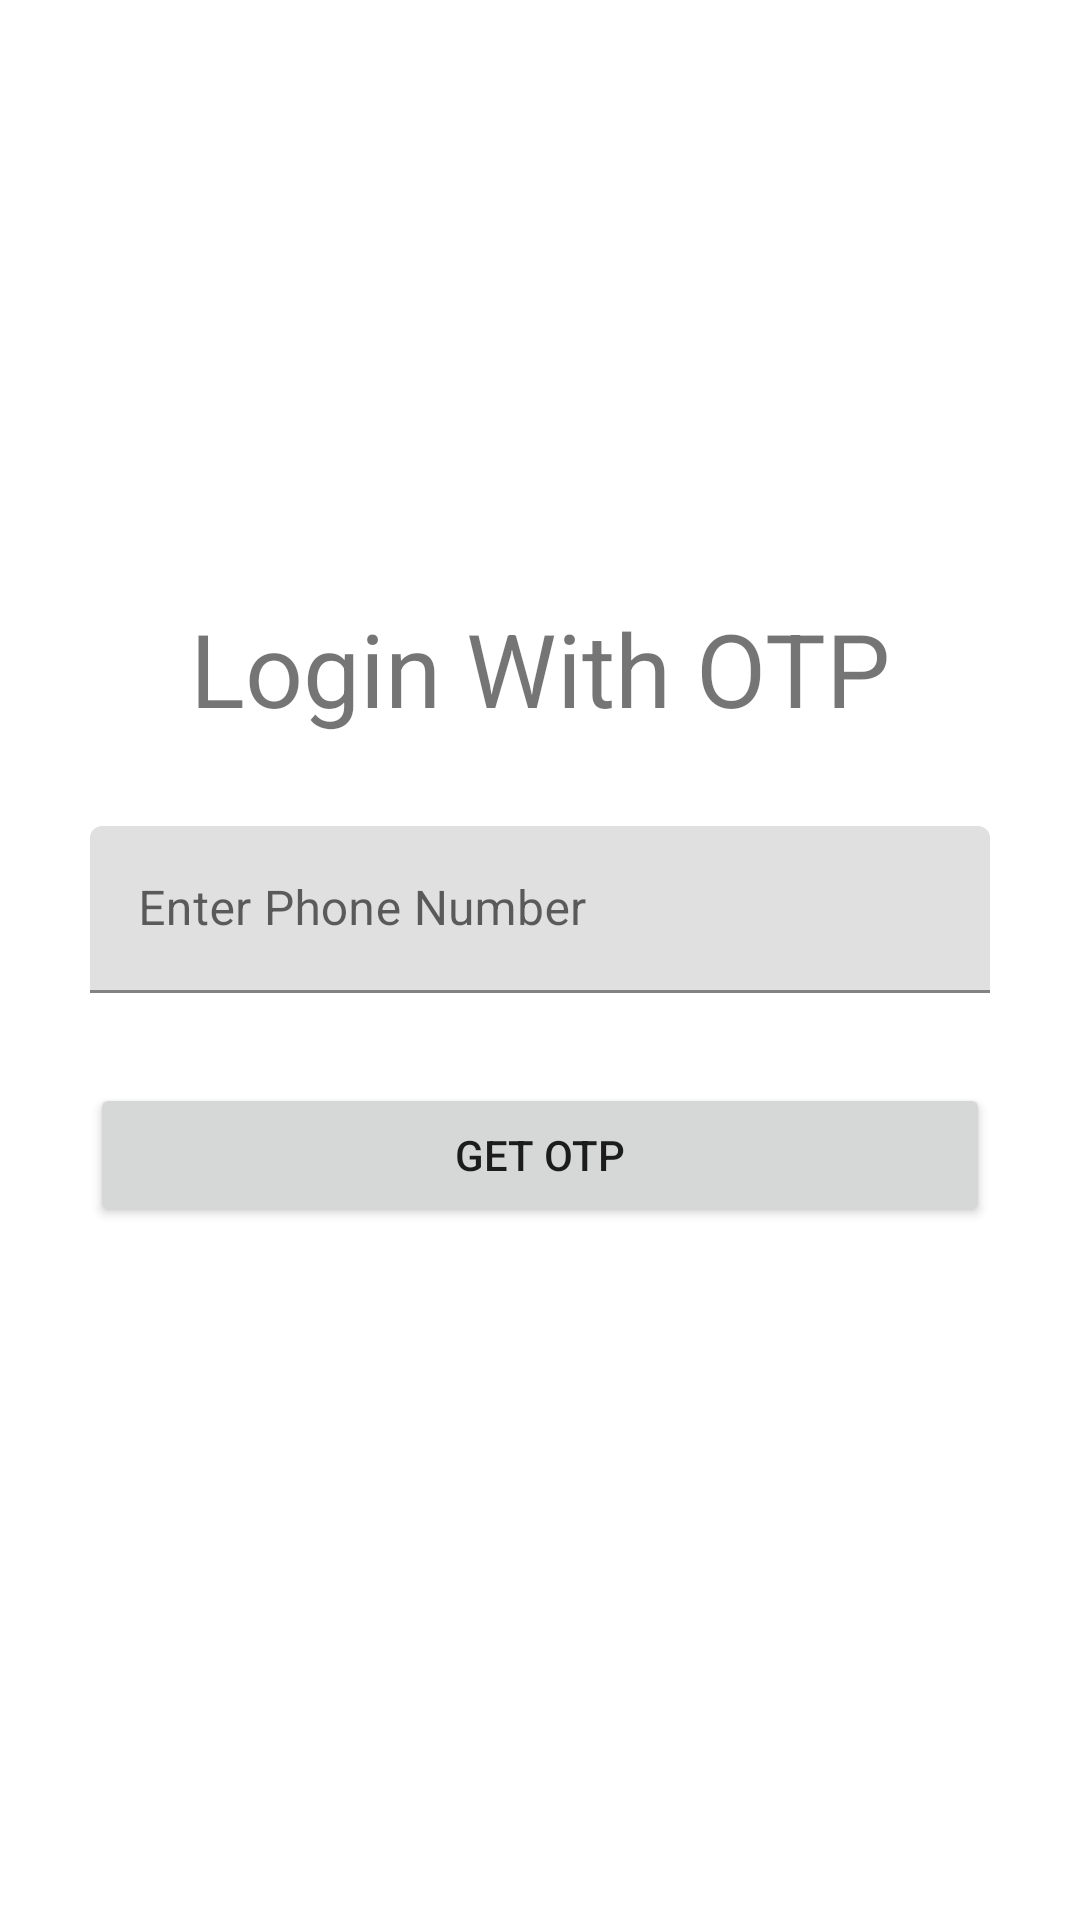

Produce the Android XML layout that renders to this screen, including the resource entries it uses.
<!-- AndroidManifest.xml: application theme Theme.All -->
<!-- res/layout/activity_get_login_otpactivity.xml -->
<?xml version="1.0" encoding="utf-8"?>
<LinearLayout xmlns:android="http://schemas.android.com/apk/res/android"
    xmlns:app="http://schemas.android.com/apk/res-auto"
    xmlns:tools="http://schemas.android.com/tools"
    android:layout_width="match_parent"
    android:orientation="vertical"
    android:layout_height="match_parent"
    android:gravity="center_horizontal|top"
    tools:context=".LoginModule.GetLoginOTPActivity">

    <TextView
        android:layout_width="wrap_content"
        android:layout_height="wrap_content"
        android:layout_gravity="center_horizontal"
        android:layout_marginTop="200dp"
        android:text="Login With OTP"
        android:textSize="34sp" />

    <com.google.android.material.textfield.TextInputLayout
        android:layout_width="match_parent"
        android:layout_marginTop="30dp"
        android:layout_marginStart="30dp"
        android:layout_marginEnd="30dp"
        android:hint="Enter Phone Number"
        android:layout_height="wrap_content"
        app:endIconMode="clear_text">

        <com.google.android.material.textfield.TextInputEditText
            android:id="@+id/enterUsernameOrPhoneNumber"
            android:layout_width="match_parent"
            android:inputType="text"
            android:layout_height="wrap_content" />

    </com.google.android.material.textfield.TextInputLayout>

    <Button
        android:id="@+id/btnGetOTP"
        android:layout_width="match_parent"
        android:layout_height="wrap_content"
        android:layout_margin="30dp"
        android:text="GET OTP" />

</LinearLayout>
<!-- resources referenced by this layout -->
<resources>
  <style name="Theme.All" parent="Theme.MaterialComponents.Light.NoActionBar">
          
          <item name="colorPrimary">@color/neon_blue</item>
          <item name="colorPrimaryVariant">@color/purple_700</item>
          <item name="colorOnPrimary">@color/white</item>
          
          <item name="colorSecondary">@color/teal_200</item>
          <item name="colorSecondaryVariant">@color/teal_700</item>
          <item name="colorOnSecondary">@color/black</item>
          
          <item name="android:statusBarColor">?attr/colorPrimaryVariant</item>
          
      </style>
  <color name="neon_blue">#4D4DFF</color>
  <color name="purple_700">#FF3700B3</color>
  <color name="white">#FFFFFFFF</color>
  <color name="teal_200">#FF03DAC5</color>
  <color name="teal_700">#FF018786</color>
  <color name="black">#FF000000</color>
</resources>
